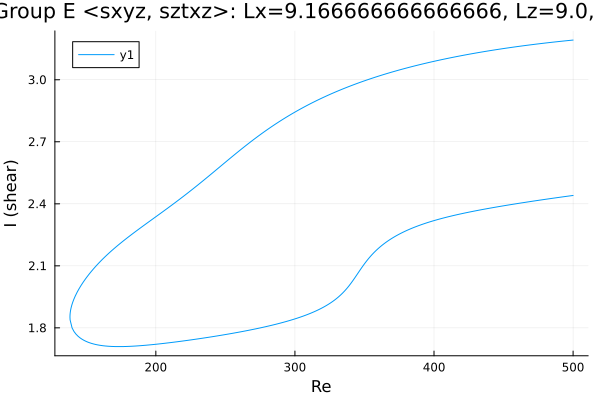

The data file committed next to this chart (first rows):
Re, shear
500.0, 3.192
498.9, 3.191
497.5, 3.19
496.1, 3.189
494.6, 3.188
493.2, 3.187
491.8, 3.186
490.4, 3.185
489, 3.184
487.6, 3.183
486.2, 3.182
484.7, 3.181
483.3, 3.18
481.9, 3.179
480.5, 3.178
479.1, 3.177
477.7, 3.176
476.3, 3.175
474.8, 3.173
473.4, 3.172
472, 3.171
470.6, 3.17
469.2, 3.169
467.8, 3.167
466.4, 3.166
464.9, 3.165
464.1, 3.164
462.7, 3.163
461.2, 3.162
459.8, 3.16
458.4, 3.159
457, 3.158
455.6, 3.156
454.2, 3.155
452.8, 3.154
451.3, 3.152
449.9, 3.151
448.5, 3.149
447.1, 3.148
445.7, 3.146
444.3, 3.145
442.9, 3.144
441.4, 3.142
440, 3.14
438.6, 3.139
437.2, 3.137
435.8, 3.136
434.4, 3.134
433, 3.133
432.9, 3.133
431.5, 3.131
430.1, 3.129
428.7, 3.128
427.3, 3.126
425.9, 3.124
424.4, 3.122
423, 3.121
421.6, 3.119
420.2, 3.117
418.8, 3.115
... 520 more rows
